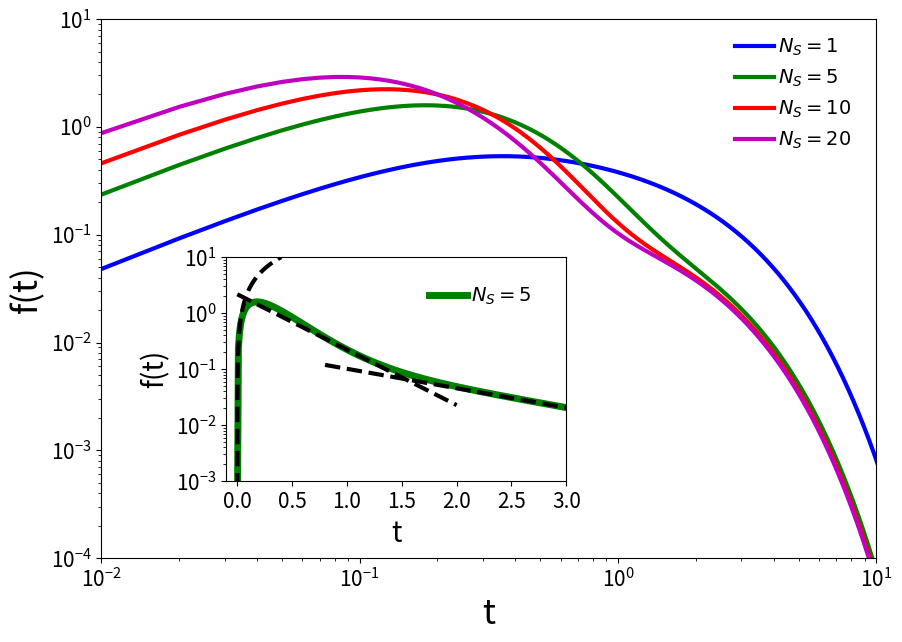

The script that saved this image:
# -*- coding: utf-8 -*-
"""
Created on Wed Sep 28 15:11:15 2022

[redacted]
"""

import numpy as np
import matplotlib.pyplot as plt
import time
from scipy.linalg import expm
from scipy import integrate
from scipy.optimize import curve_fit



start_time = time.time() 


# Rate constants
r0 = 1      #k1+
r1 = 1       #k1-   
r2 = 5       #k2
r3 = 0      #k3+
r4 = 0       #k3-
r5 = 1       #k4+
r6 = 1       #k4-
r7 = 0      #k5+
r8 = 0       #k5-
r9 = 0      #k6



# All possible states
config = []

# Michaelis-Menten
def michaelis(Ns, Ne):
    for i in range(Ns + 1):
        for j in range(Ne + 1):
            S = i
            E = j
            C1 = Ne - E
            P = Ns - S - C1
            C2 = 0
            C3 = 0
            I = 0
                
            if all(var >= 0 for var in (C1, C2, P, E, S, C3, I)) and not (S == 0 and C2 == Ni):
                config.append([S, E, I, C1, P, C2, C3])               
    return config


# Partial and noncompetitive inhibition
def partial(Ns, Ne, Ni):
    for i in range(Ns + 1):
        for j in range(Ne + 1):
            for k in range(Ni + 1):
                for l in range(Ns + 1):
                    S = i
                    E = j
                    I = k
                    P = l
                    C1 = Ne - E - Ni + I
                    C3 = Ns - S - P - C1
                    C2 = Ni - I - C3
                
                    if all(var >= 0 for var in (C1, C2, P, E, S, C3, I)) and not (S == 0 and C2 == Ni):
                        config.append([S, E, I, C1, P, C2, C3])                        
    return config


# Competitive inhibition
def competitive(Ns, Ne, Ni):
    for i in range(Ns + 1):
        for j in range(Ne + 1):
            for k in range(Ni + 1):
                S = i
                E = j
                I = k
                C1 = Ne - E - Ni + I
                C3 = 0
                C2 = Ni - I
                P = Ns - S - C1
                
                if all(var >= 0 for var in (C1, C2, P, E, S, C3, I)) and not (S == 0 and C2 == Ni):
                    config.append([S, E, I, C1, P, C2, C3])                        
    return config


# Uncompetitive inhibition
def uncompetitive(Ns, Ne, Ni):
    for i in range(Ns + 1):
        for j in range(Ne + 1):
            for k in range(Ni + 1):
                S = i
                E = j
                I = k
                C1 = Ne - E - Ni + I
                C3 = Ni - I
                C2 = 0
                P = Ns - S - C1 - C3
                
                if all(var >= 0 for var in (C1, C2, P, E, S, C3, I)) and not (S == 0 and C2 == Ni):
                    config.append([S, E, I, C1, P, C2, C3])                        
    return config


# Kronecker Delta
def KD(a, b):
    return 1 if a == b else 0

# Function that determines the probabilities of each configuration
def prob(stateK, H, j):
    x = 0
    for i in range(len(stateK)):
        if stateK[i][4] == 0:
            x += H[i][0]
    return x

  

# Quasi-Hamiltonian
def Hamiltonian(sk,sb):
    
    H1 = r0*sk[0]*sk[1]*(KD(sb[0],sk[0]-1)*KD(sb[1],sk[1]-1)*KD(sb[2],sk[2])*KD(sb[3],sk[3]+1)*KD(sb[4],sk[4])*KD(sb[5],sk[5])*KD(sb[6],sk[6]) - KD(sb[0],sk[0])*KD(sb[1],sk[1])*KD(sb[2],sk[2])*KD(sb[3],sk[3])*KD(sb[4],sk[4])*KD(sb[5],sk[5])*KD(sb[6],sk[6]))
    
    H2 = r1*sk[3]*(KD(sb[0],sk[0]+1)*KD(sb[1],sk[1]+1)*KD(sb[2],sk[2])*KD(sb[3],sk[3]-1)*KD(sb[4],sk[4])*KD(sb[5],sk[5])*KD(sb[6],sk[6]) - KD(sb[0],sk[0])*KD(sb[1],sk[1])*KD(sb[2],sk[2])*KD(sb[3],sk[3])*KD(sb[4],sk[4])*KD(sb[5],sk[5])*KD(sb[6],sk[6]))
    
    H3 = r2*sk[3]*(KD(sb[0],sk[0])*KD(sb[1],sk[1]+1)*KD(sb[2],sk[2])*KD(sb[3],sk[3]-1)*KD(sb[4],sk[4]+1)*KD(sb[5],sk[5])*KD(sb[6],sk[6]) - KD(sb[0],sk[0])*KD(sb[1],sk[1])*KD(sb[2],sk[2])*KD(sb[3],sk[3])*KD(sb[4],sk[4])*KD(sb[5],sk[5])*KD(sb[6],sk[6]))

    H4 = r3*sk[1]*sk[0]*sk[2]*(KD(sb[0],sk[0])*KD(sb[1],sk[1]-1)*KD(sb[2],sk[2]-1)*KD(sb[3],sk[3])*KD(sb[4],sk[4])*KD(sb[5],sk[5]+1)*KD(sb[6],sk[6]) - KD(sb[0],sk[0])*KD(sb[1],sk[1])*KD(sb[2],sk[2])*KD(sb[3],sk[3])*KD(sb[4],sk[4])*KD(sb[5],sk[5])*KD(sb[6],sk[6]))
    
    H5 = r4*sk[5]*sk[0]*(KD(sb[0],sk[0])*KD(sb[1],sk[1]+1)*KD(sb[2],sk[2]+1)*KD(sb[3],sk[3])*KD(sb[4],sk[4])*KD(sb[5],sk[5]-1)*KD(sb[6],sk[6]) - KD(sb[0],sk[0])*KD(sb[1],sk[1])*KD(sb[2],sk[2])*KD(sb[3],sk[3])*KD(sb[4],sk[4])*KD(sb[5],sk[5])*KD(sb[6],sk[6]))
    
    H6 = r5*sk[3]*sk[2]*(KD(sb[0],sk[0])*KD(sb[1],sk[1])*KD(sb[2],sk[2]-1)*KD(sb[3],sk[3]-1)*KD(sb[4],sk[4])*KD(sb[5],sk[5])*KD(sb[6],sk[6]+1) - KD(sb[0],sk[0])*KD(sb[1],sk[1])*KD(sb[2],sk[2])*KD(sb[3],sk[3])*KD(sb[4],sk[4])*KD(sb[5],sk[5])*KD(sb[6],sk[6]))
    
    H7 = r6*sk[6]*(KD(sb[0],sk[0])*KD(sb[1],sk[1])*KD(sb[2],sk[2]+1)*KD(sb[3],sk[3]+1)*KD(sb[4],sk[4])*KD(sb[5],sk[5])*KD(sb[6],sk[6]-1) - KD(sb[0],sk[0])*KD(sb[1],sk[1])*KD(sb[2],sk[2])*KD(sb[3],sk[3])*KD(sb[4],sk[4])*KD(sb[5],sk[5])*KD(sb[6],sk[6]))
    
    H8 = r7*sk[5]*sk[0]*(KD(sb[0],sk[0]-1)*KD(sb[1],sk[1])*KD(sb[2],sk[2])*KD(sb[3],sk[3])*KD(sb[4],sk[4])*KD(sb[5],sk[5]-1)*KD(sb[6],sk[6]+1) - KD(sb[0],sk[0])*KD(sb[1],sk[1])*KD(sb[2],sk[2])*KD(sb[3],sk[3])*KD(sb[4],sk[4])*KD(sb[5],sk[5])*KD(sb[6],sk[6]))
    
    H9 = r8*sk[6]*(KD(sb[0],sk[0]+1)*KD(sb[1],sk[1])*KD(sb[2],sk[2])*KD(sb[3],sk[3])*KD(sb[4],sk[4])*KD(sb[5],sk[5]+1)*KD(sb[6],sk[6]-1) - KD(sb[0],sk[0])*KD(sb[1],sk[1])*KD(sb[2],sk[2])*KD(sb[3],sk[3])*KD(sb[4],sk[4])*KD(sb[5],sk[5])*KD(sb[6],sk[6]))
    
    H10 = r9*sk[6]*(KD(sb[0],sk[0])*KD(sb[1],sk[1]+1)*KD(sb[2],sk[2]+1)*KD(sb[3],sk[3])*KD(sb[4],sk[4]+1)*KD(sb[5],sk[5])*KD(sb[6],sk[6]-1) - KD(sb[0],sk[0])*KD(sb[1],sk[1])*KD(sb[2],sk[2])*KD(sb[3],sk[3])*KD(sb[4],sk[4])*KD(sb[5],sk[5])*KD(sb[6],sk[6]))    
    
    return H1 + H2 + H3 + H4 + H5 + H6 + H7 + H8 + H9 + H10


def linear_function(x, a, b):
    return a * x + b

# Creates the matrix H:
def matrix(config, states_number):    
    
    m = []

    for j in range(states_number):
        linha = []    
        stateBra = config[j]     
        for i in range(states_number):
            stateKet  = config[i]
            H = -Hamiltonian(stateKet, stateBra)
            linha.append(float(H))
        m.append(linha)
        
    m = np.array(m)
    
    return m


F = []

for l in [1, 5, 10, 20]:
    
    Ni = 1
    Ns = l
    Ne = 1
    
    config = []
    
    # Determine the quantity of state according to the type of reaction
    if r3 == 0 and r5 == 0 and r7 == 0 and r9 == 0:
        config = michaelis(Ns, Ne)
        type_reaction = 'michaelis'

    elif r3 != 0 and r5 == 0 and r7 == 0 and r9 == 0:
        config = competitive(Ns, Ne, Ni)
        type_reaction = 'competitive'

    elif r3 == 0 and r5 != 0 and r7 == 0 and r9 == 0:
        config = uncompetitive(Ns, Ne, Ni)
        type_reaction = 'uncompetitive'
        
    elif r3 != 0 and r5 != 0 and r7 != 0 and r9 == 0:
        config = partial(Ns, Ne, Ni)
        type_reaction = 'noncompetitive'
    
    else:
        config = partial(Ns, Ne, Ni)
        type_reaction = 'partial'


    # Begins with the state with the initial quantity of substances
    config.sort(reverse = True)    
    # Quantity of states
    states_number = len(config)

    m = matrix(config, states_number)

    T, f = [], []
    
    h = 0.00001

    # Calculate of the probability
    for t in np.arange(0, 15 + 0.01, 0.01):
    
        P = -(expm(-m*(t+h)) - expm(-m*t))/h
    
        P = P.tolist()
    
        f.append( prob(config, P, 4) )
  
        T.append(t)
    
    F.append(f)


# This excerpt contains the Ns=5 graph adjustments for each type of inhibition. 
# Some of the adjustments have three timescales, so the code is extensive

# Competitive 
t_competitive = [np.linspace(0, 0.4, 1000), np.linspace(0, 10, 1000)]
y_competitive = [25*t_competitive[0], 1.66866*np.exp(-1.57376*t_competitive[1])]


# Uncompetitive
t_uncompetitive = [np.linspace(0, 0.4, 1000), np.linspace(0, 2, 1000), np.linspace(0.8, 10, 1000)]
y_uncompetitive = [25*t_uncompetitive[0]]

f = F[1]
f_subset, T_subset = f[T.index(T[20]):T.index(T[70])], T[20:70]
params, covariance = curve_fit(linear_function, T_subset, f_subset)
y2 = (0.1+params[1])*np.exp((0.1+params[0])*t_uncompetitive[1])
y3 = 0.225709*np.exp(-0.800362*t_uncompetitive[2])

y_uncompetitive.append(y2)
y_uncompetitive.append(y3)


# Noncompetitive 
t_noncompetitive = [np.linspace(0, 0.4, 1000), np.linspace(0, 2, 1000), np.linspace(0.4, 10, 1000)]
y_noncompetitive = [25*t_noncompetitive[0]]

f = F[2]
f_subset, T_subset = f[T.index(T[20]):T.index(T[70])], T[20:70]
params, covariance = curve_fit(linear_function, T_subset, f_subset)
y2 = (params[1])*np.exp((params[0])*t_noncompetitive[1])
y3 = 0.63904*np.exp(-0.84423*t_noncompetitive[2])

y_noncompetitive.append(y2)
y_noncompetitive.append(y3)


# Partial
t_partial = [np.linspace(0, 0.4, 1000), np.linspace(0, 10, 1000)]
y_partial = [25*t_partial[0], 3.27349*np.exp(-2.41714*t_partial[1])]



# Graphic
colors = ['b-', 'g-', 'r-', 'm-']
labels = [r'$ N_S=1 $', r'$ N_S=5 $', r'$ N_S=10 $', r'$ N_S=20 $']

fig, ax = plt.subplots(figsize=(10, 7), facecolor=(1, 1, 1))

plt.ylim(10**-4, 10**1)
plt.xlim(10**-2, 10**1)

for i in range(len(F)):
    ax.loglog(T, F[i], colors[i], linewidth=3, markersize = 5, markeredgewidth='3', markeredgecolor='b', label = labels[i])

ax.legend(loc=1, bbox_to_anchor=(.99,1),fontsize=14,frameon = False, 
          ncol=1, handletextpad=0.2, columnspacing = 1)

plt.tick_params(labelsize=15)
plt.rcParams['legend.fontsize'] = 18
plt.xlabel('t', fontsize=25)
plt.ylabel('f(t)', fontsize=25)




# Inset
ax2 = plt.axes([0.25, 0.22, 0.34, 0.32])

plt.ylim(10**-3, 10**1)
plt.xticks(np.arange(0, 16, 0.5))
plt.xlim(-0.1, 3)
plt.ylim(10**-3, 10**1)

# Plot the graph with Ns=5
ax2.semilogy(T, F[1], 'g-', linewidth=5, markersize = 5, markeredgewidth='3', markeredgecolor='g', label = r'$ N_S=5 $')

# Plot the adjustments
if type_reaction == 'competitive':
    for i in range(len(y_competitive)):
        ax2.semilogy(t_competitive[i], y_competitive[i], 'k--', linewidth=3, markersize = 10)

elif type_reaction == 'uncompetitive':
    for i in range(len(y_uncompetitive)):
        ax2.semilogy(t_uncompetitive[i], y_uncompetitive[i], 'k--', linewidth=3, markersize = 10)

elif type_reaction == 'noncompetitive':
    for i in range(len(y_noncompetitive)):
        ax2.semilogy(t_noncompetitive[i], y_noncompetitive[i], 'k--', linewidth=3, markersize = 10)

else:
    for i in range(len(y_partial)):
        ax2.semilogy(t_partial[i], y_partial[i], 'k--', linewidth=3, markersize = 10)


ax2.legend(loc=1, bbox_to_anchor=(.95,.95),fontsize=14,frameon = False, 
          ncol=1, handletextpad=0.2, columnspacing = 1)


plt.tick_params(labelsize=15)
plt.ylabel('f(t)',fontsize=20)
plt.xlabel('t',fontsize=20)

plt.show()

#fig.savefig('FPT_competitive.pdf', bbox_inches='tight',format='pdf', dpi=400)


print('\n\nRun time:', time.time() - start_time)



